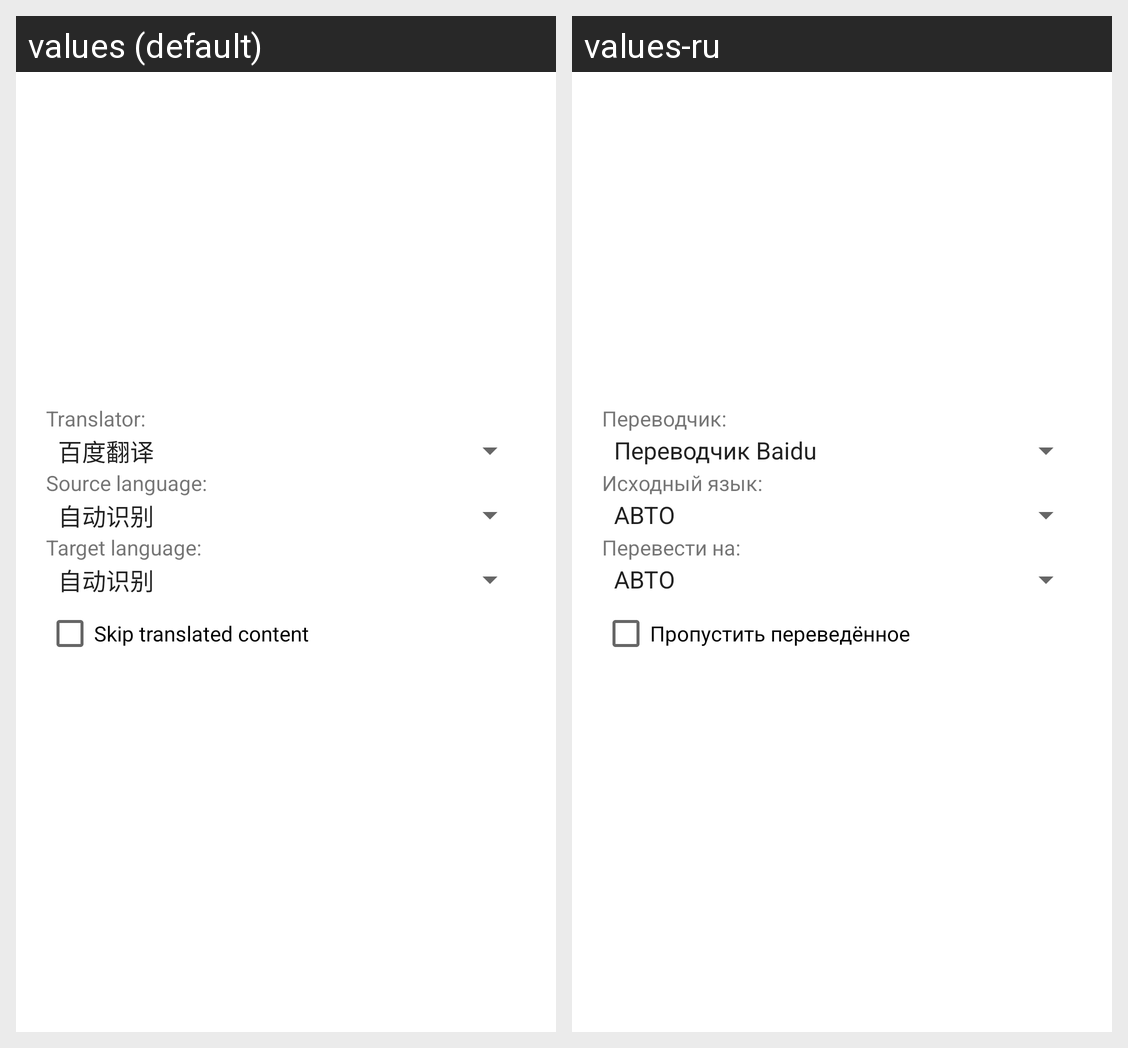

The same Android screen rendered under two of its app's locales, left to right. List the strings drawn on it with the default value and each locale's translation.
Android screen res/layout/zgtranslate.xml rendered under 2 locales, left to right: values (default), values-ru. Device: Nexus 5 (rendered at 1080×1920; each locale shown at half size, 540×960, under a caption strip naming it); theme AppTheme.
Strings drawn on this screen, with the default value and each locale's value (text and hints the layout hard-codes, and strings that could not be matched under every locale, appear in the picture but are not listed):

translator
  values: Translator:
  values-ru: Переводчик:

source_language
  values: Source language:
  values-ru: Исходный язык:

target_language
  values: Target language:
  values-ru: Перевести на:

skip_already_translated
  values: Skip translated content
  values-ru: Пропустить переведённое
